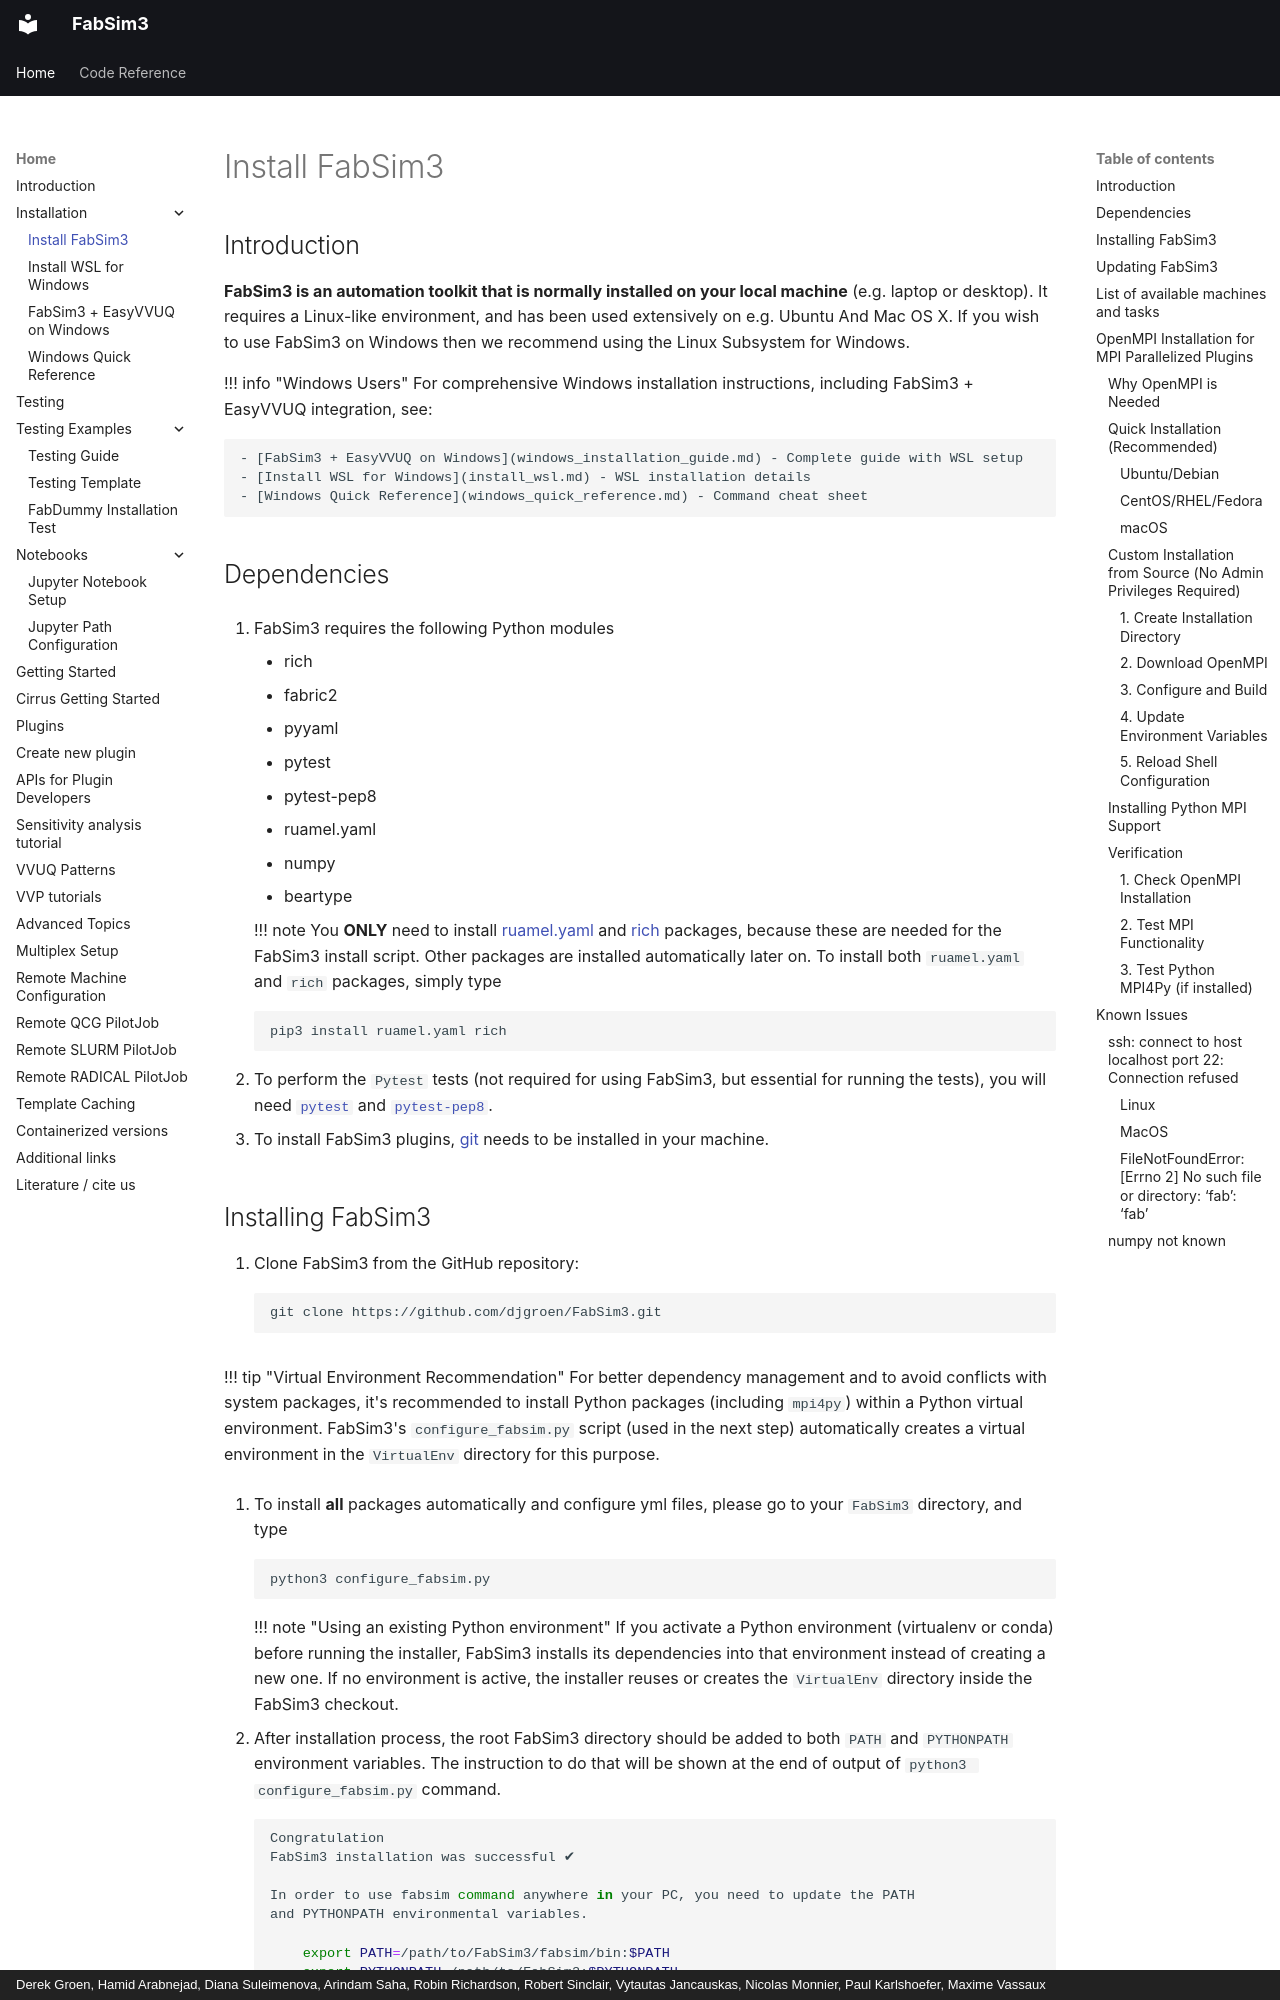

repository: djgroen/FabSim3 · page: installation/index.html · generator: mkdocs · copyright: Derek Groen, Hamid Arabnejad, Diana Suleimenova, Arindam Saha, Robin Richardson, Robert Sinclair, Vytautas Jancauskas, Nicolas Monnier, Paul Karlshoefer, Maxime Vassaux

## Introduction

**FabSim3 is an automation toolkit that is normally installed on your local
machine** (e.g. laptop or desktop). It requires a Linux-like environment, and
has been used extensively on e.g. Ubuntu And Mac OS X. If you wish to use
FabSim3 on Windows then we recommend using the Linux Subsystem for Windows.

!!! info "Windows Users"
    For comprehensive Windows installation instructions, including FabSim3 + EasyVVUQ integration, see:
    
    - [FabSim3 + EasyVVUQ on Windows](windows_installation_guide.md) - Complete guide with WSL setup
    - [Install WSL for Windows](install_wsl.md) - WSL installation details
    - [Windows Quick Reference](windows_quick_reference.md) - Command cheat sheet

## Dependencies

1. FabSim3 requires the following Python modules

	* rich
	* fabric2
	* pyyaml
	* pytest
	* pytest-pep8
	* ruamel.yaml
	* numpy
	* beartype

	!!! note
		You **ONLY** need to install [ruamel.yaml](https://pypi.org/project/ruamel.yaml) and  [rich](https://pypi.org/project/rich/)  packages, because these are needed for the FabSim3 install script. Other packages are installed automatically later on.
		To install both `ruamel.yaml` and `rich` packages, simply type
		```sh
		pip3 install ruamel.yaml rich
		```

2. To perform the `Pytest` tests (not required for using FabSim3, but essential for running the tests), you will need [`pytest`](https://docs.pytest.org/en/latest/getting-started.html) and [`pytest-pep8`](https://pypi.org/project/pytest-pep8).

3. To install FabSim3 plugins, [git](https://git-scm.com/) needs to be installed in your machine.
